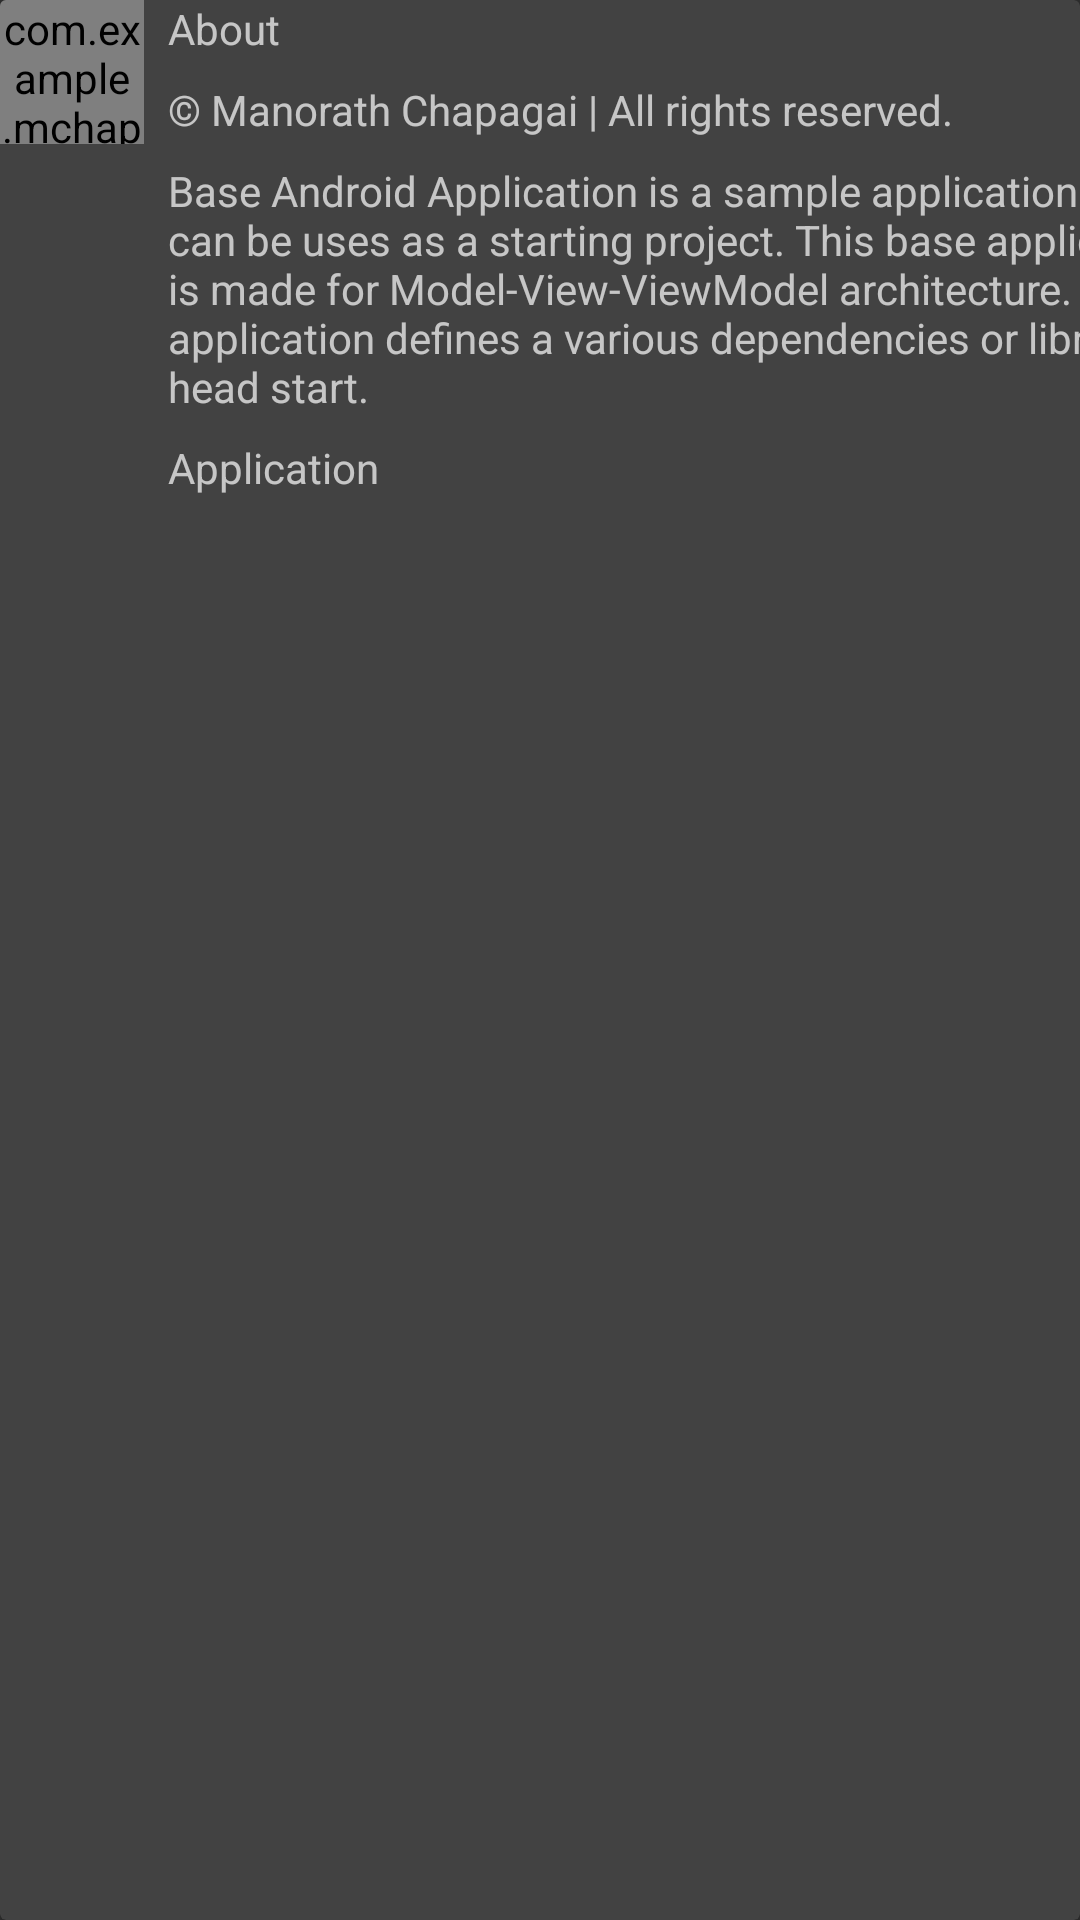

Produce the Android XML layout that renders to this screen, including the resource entries it uses.
<!-- AndroidManifest.xml: application theme AppTheme -->
<!-- res/layout/about_contributors_items_layout.xml -->
<?xml version="1.0" encoding="utf-8"?>
<androidx.cardview.widget.CardView xmlns:android="http://schemas.android.com/apk/res/android"
    xmlns:app="http://schemas.android.com/apk/res-auto"
    android:layout_width="match_parent"
    android:layout_height="match_parent">

    <androidx.constraintlayout.widget.ConstraintLayout
        android:layout_width="match_parent"
        android:layout_height="wrap_content">

        <com.example.example.view.MaterialCircleImageView
            android:id="@+id/contributor_avatar"
            android:layout_width="@dimen/margin_48dp"
            android:layout_height="@dimen/margin_48dp"
            android:src="@drawable/ic_launcher_background"
            app:layout_constraintStart_toStartOf="parent"
            app:layout_constraintTop_toTopOf="parent" />

        <TextView
            android:id="@+id/contributor_name"
            android:layout_width="wrap_content"
            android:layout_height="wrap_content"
            android:layout_marginStart="@dimen/margin_8dp"
            android:text="@string/title_about_activity"
            app:layout_constraintLeft_toRightOf="@+id/contributor_avatar"
            app:layout_constraintTop_toTopOf="parent" />

        <TextView
            android:id="@+id/contributor_bio"
            android:layout_width="wrap_content"
            android:layout_height="wrap_content"
            android:layout_marginStart="@dimen/margin_8dp"
            android:layout_marginTop="@dimen/margin_8dp"
            android:text="@string/about_app_copyright"
            app:layout_constraintLeft_toRightOf="@+id/contributor_avatar"
            app:layout_constraintTop_toBottomOf="@+id/contributor_name" />

        <TextView
            android:id="@+id/contributor_email"
            android:layout_width="wrap_content"
            android:layout_height="wrap_content"
            android:layout_marginStart="@dimen/margin_8dp"
            android:layout_marginTop="@dimen/margin_8dp"
            android:text="@string/about_description"
            app:layout_constraintLeft_toRightOf="@+id/contributor_avatar"
            app:layout_constraintTop_toBottomOf="@+id/contributor_bio" />

        <TextView
            android:id="@+id/contributor_github_url"
            android:layout_width="wrap_content"
            android:layout_height="wrap_content"
            android:layout_marginStart="@dimen/margin_8dp"
            android:layout_marginTop="@dimen/margin_8dp"
            android:autoLink="all"
            android:text="@string/app_name"
            app:layout_constraintLeft_toRightOf="@+id/contributor_avatar"
            app:layout_constraintTop_toBottomOf="@+id/contributor_email" />

    </androidx.constraintlayout.widget.ConstraintLayout>

</androidx.cardview.widget.CardView>
<!-- resources referenced by this layout -->
<resources>
  <dimen name="margin_48dp">48dp</dimen>
  <dimen name="margin_8dp">8dp</dimen>
  <string name="about_app_copyright">© Manorath Chapagai | All rights reserved.</string>
  <string name="about_description">Base Android Application is a sample application that can be uses as a starting project.
      This base application is made for Model-View-ViewModel architecture. This application defines a various dependencies or
      libraries for head start.</string>
  <string name="app_name">Application</string>
  <string name="title_about_activity">About</string>
  <style name="AppTheme" parent="BaseTheme">
          <item name="primaryColor">@color/primary</item>
          <item name="secondaryColor">@color/secondary</item>
          <item name="actionColor">@color/action</item>
          <item name="textColorPrimary">@color/dark_primary_text</item>
          <item name="colorPrimaryRed">@color/red</item>
      </style>
  <style name="BaseTheme" parent="Theme.AppCompat.NoActionBar">
          <item name="colorPrimary">?attr/primaryColor</item>
          <item name="colorPrimaryDark">?attr/primaryColor</item>
          <item name="colorAccent">?attr/actionColor</item>
  
          <item name="windowActionBar">false</item>
          <item name="windowNoTitle">true</item>
  
          <item name="android:windowActionBarOverlay">true</item>
          <item name="android:windowContentOverlay">@null</item>
          <item name="android:windowContentTransitions">true</item>
          <item name="android:windowSoftInputMode">stateAlwaysHidden</item>
          <item name="android:fadeScrollbars">true</item>
          <item name="android:statusBarColor">?attr/primaryColor</item>
          <item name="android:actionBarDivider">@null</item>
          <item name="android:windowDrawsSystemBarBackgrounds">true</item>
      </style>
  <color name="primary">#1170F5</color>
  <color name="secondary">#64C2F4</color>
  <color name="action">#1CA8F4</color>
  <color name="dark_primary_text">#FFFFFF</color>
  <color name="red">#ffff0000</color>
</resources>
